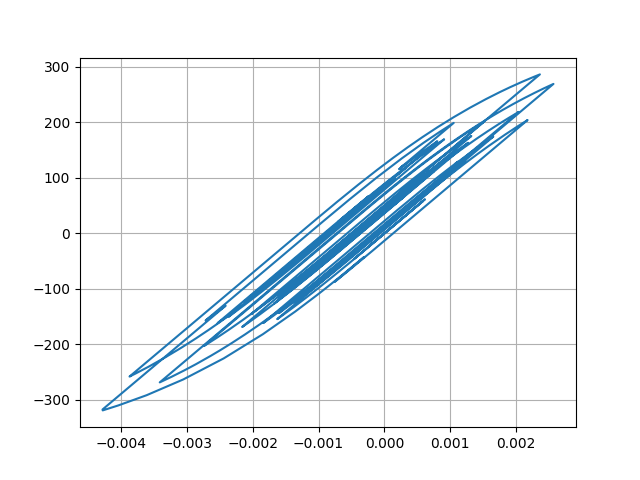

Data behind this chart, as committed beside it:
Desplacment, Force
0.0, 0.0
6.895513488162324e-06, 0.6896
2.1244886053438342e-05, 2.124
3.195300900985508e-05, 3.195
3.259604550541375e-05, 3.26
2.3919626298643473e-05, 2.392
1.220292064362155e-05, 1.22
4.928454719488006e-06, 0.4928
5.4748077222183045e-06, 0.5474
1.2015422861108111e-05, 1.201
1.9546238524338338e-05, 1.955
2.300393008134584e-05, 2.3
2.0293384244731767e-05, 2.029
1.408516837564375e-05, 1.408
1.0980717054011069e-05, 1.098
1.6191160369281946e-05, 1.619
2.9932109357627047e-05, 2.993
4.7674130612201994e-05, 4.767
6.317164608337522e-05, 6.317
7.140168289345517e-05, 7.139
6.963770716769033e-05, 6.963
6.0044789300036385e-05, 6.004
4.8027586353679294e-05, 4.802
3.864026835428296e-05, 3.863
3.308858868584488e-05, 3.308
2.984560504176357e-05, 2.984
2.8211127775447878e-05, 2.82
2.7362149420527983e-05, 2.735
2.739847163616998e-05, 2.739
2.8031184326600817e-05, 2.802
2.767063434541501e-05, 2.766
2.5547598860361377e-05, 2.554
2.2984431183708396e-05, 2.298
2.0992605403058978e-05, 2.098
1.8064067090868934e-05, 1.806
1.1437473566578097e-05, 1.143
-2.6056371017675003e-06, -0.2614
-2.4482714201833965e-05, -2.449
-5.014584201534465e-05, -5.015
-7.344826540168914e-05, -7.345
-8.84295427454274e-05, -8.842
-9.367328905859352e-05, -9.366
-9.2364658765233e-05, -9.236
-8.900503278781405e-05, -8.9
-8.320016227383844e-05, -8.319
-7.422908457771215e-05, -7.422
-6.338356509554849e-05, -6.337
-5.5069350840546025e-05, -5.506
-5.914047747352632e-05, -5.913
-7.975750390035654e-05, -7.974
-0.000112, -11.2
-0.000145, -14.49
-0.0001674, -16.73
-0.0001761, -17.6
-0.0001786, -17.85
-0.0001849, -18.47
-0.0001981, -19.8
-0.0002139, -21.37
-0.0002231, -22.28
-0.0002169, -21.67
... 2,941 more rows
